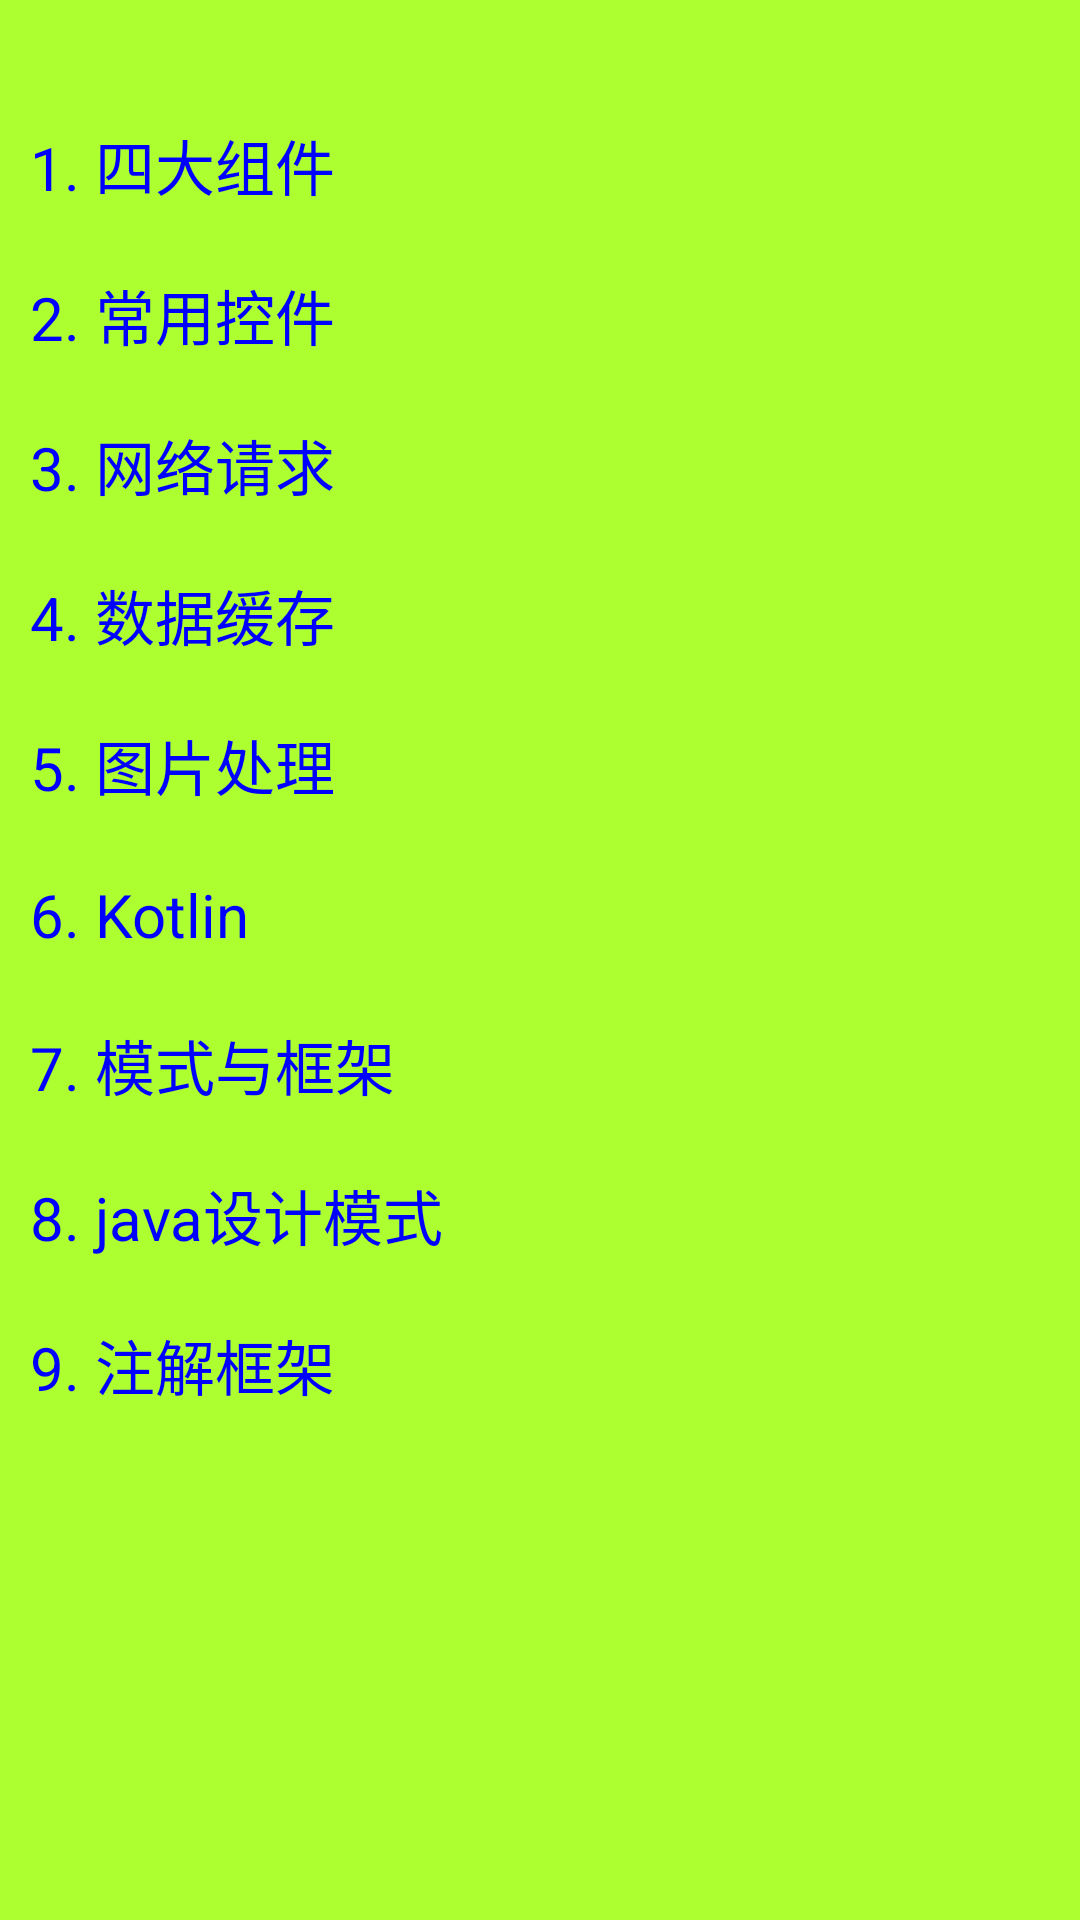

Write the Android layout XML for this screen, with the resource values it uses.
<!-- AndroidManifest.xml: application theme Theme.AppCompat.Light.NoActionBar -->
<!-- res/layout/activity_main.xml -->
<?xml version="1.0" encoding="utf-8"?>
<android.support.constraint.ConstraintLayout xmlns:android="http://schemas.android.com/apk/res/android"
    xmlns:app="http://schemas.android.com/apk/res-auto"
    xmlns:tools="http://schemas.android.com/tools"
    android:layout_width="match_parent"
    android:layout_height="match_parent"
    android:background="@color/colorPrimary"
    tools:context="com.simple.android.home.MainActivity">

    <android.support.v7.widget.Toolbar
        android:id="@+id/activity_main_toolbar"
        android:layout_width="368dp"
        android:layout_height="wrap_content"
        android:minHeight="30dp"
        tools:layout_editor_absoluteX="8dp"
        tools:layout_editor_absoluteY="0dp" />


    <TextView
        android:id="@+id/my_component"
        style="@style/baseItemStyle"
        android:onClick="clickMyComponent"
        android:text="1. 四大组件"
        app:layout_constraintHorizontal_bias="0.0"
        app:layout_constraintLeft_toLeftOf="parent"
        app:layout_constraintRight_toRightOf="parent"
        app:layout_constraintTop_toBottomOf="@+id/activity_main_toolbar" />

    <TextView
        android:id="@+id/my_view"
        style="@style/baseItemStyle"
        android:onClick="clickMyView"
        android:text="2. 常用控件"
        app:layout_constraintLeft_toLeftOf="parent"
        app:layout_constraintRight_toRightOf="parent"
        app:layout_constraintTop_toBottomOf="@+id/my_component" />

    <TextView
        android:id="@+id/my_network"
        style="@style/baseItemStyle"
        android:onClick="clickMyNetWork"
        android:text="3. 网络请求"
        app:layout_constraintLeft_toLeftOf="parent"
        app:layout_constraintRight_toRightOf="parent"
        app:layout_constraintTop_toBottomOf="@+id/my_view" />

    <TextView
        android:id="@+id/my_fragment"
        style="@style/baseItemStyle"
        android:onClick="clickMyDataBase"
        android:text="4. 数据缓存"
        app:layout_constraintLeft_toLeftOf="parent"
        app:layout_constraintRight_toRightOf="parent"
        app:layout_constraintTop_toBottomOf="@+id/my_network" />

    <TextView
        android:id="@+id/my_image"
        style="@style/baseItemStyle"
        android:onClick="clickMyImage"
        android:text="5. 图片处理"
        app:layout_constraintLeft_toLeftOf="parent"
        app:layout_constraintRight_toRightOf="parent"
        app:layout_constraintTop_toBottomOf="@+id/my_fragment" />


    <TextView
        android:id="@+id/my_kotlin"
        style="@style/baseItemStyle"
        android:onClick="clickMyKotlin"
        android:text="6. Kotlin"
        app:layout_constraintLeft_toLeftOf="parent"
        app:layout_constraintRight_toRightOf="parent"
        app:layout_constraintTop_toBottomOf="@+id/my_image" />

    <TextView
        android:id="@+id/my_mode_frame"
        style="@style/baseItemStyle"
        android:onClick="clickMyModeFrame"
        android:text="7. 模式与框架"
        app:layout_constraintLeft_toLeftOf="parent"
        app:layout_constraintRight_toRightOf="parent"
        app:layout_constraintTop_toBottomOf="@+id/my_kotlin" />

    <TextView
        android:id="@+id/my_design_patterns"
        style="@style/baseItemStyle"
        android:onClick="clickMyDesignPatterns"
        android:text="8. java设计模式"
        app:layout_constraintLeft_toLeftOf="parent"
        app:layout_constraintRight_toRightOf="parent"
        app:layout_constraintTop_toBottomOf="@+id/my_mode_frame" />

    <TextView
        android:id="@+id/my_annotation"
        style="@style/baseItemStyle"
        android:onClick="clickMyAnnotation"
        android:text="9. 注解框架"
        app:layout_constraintLeft_toLeftOf="parent"
        app:layout_constraintRight_toRightOf="parent"
        app:layout_constraintTop_toBottomOf="@+id/my_design_patterns" />


</android.support.constraint.ConstraintLayout>
<!-- resources referenced by this layout -->
<resources>
  <color name="colorPrimary">#adff2f</color>
  <style name="baseItemStyle">
          <item name="android:layout_width">match_parent</item>
          <item name="android:layout_height">50dp</item>
          <item name="android:gravity">center_vertical</item>
          <item name="android:paddingLeft">10dp</item>
          <item name="android:textColor">@color/blue</item>
          <item name="android:textSize">20sp</item>
      </style>
  <color name="blue">#0000ff</color>
</resources>
